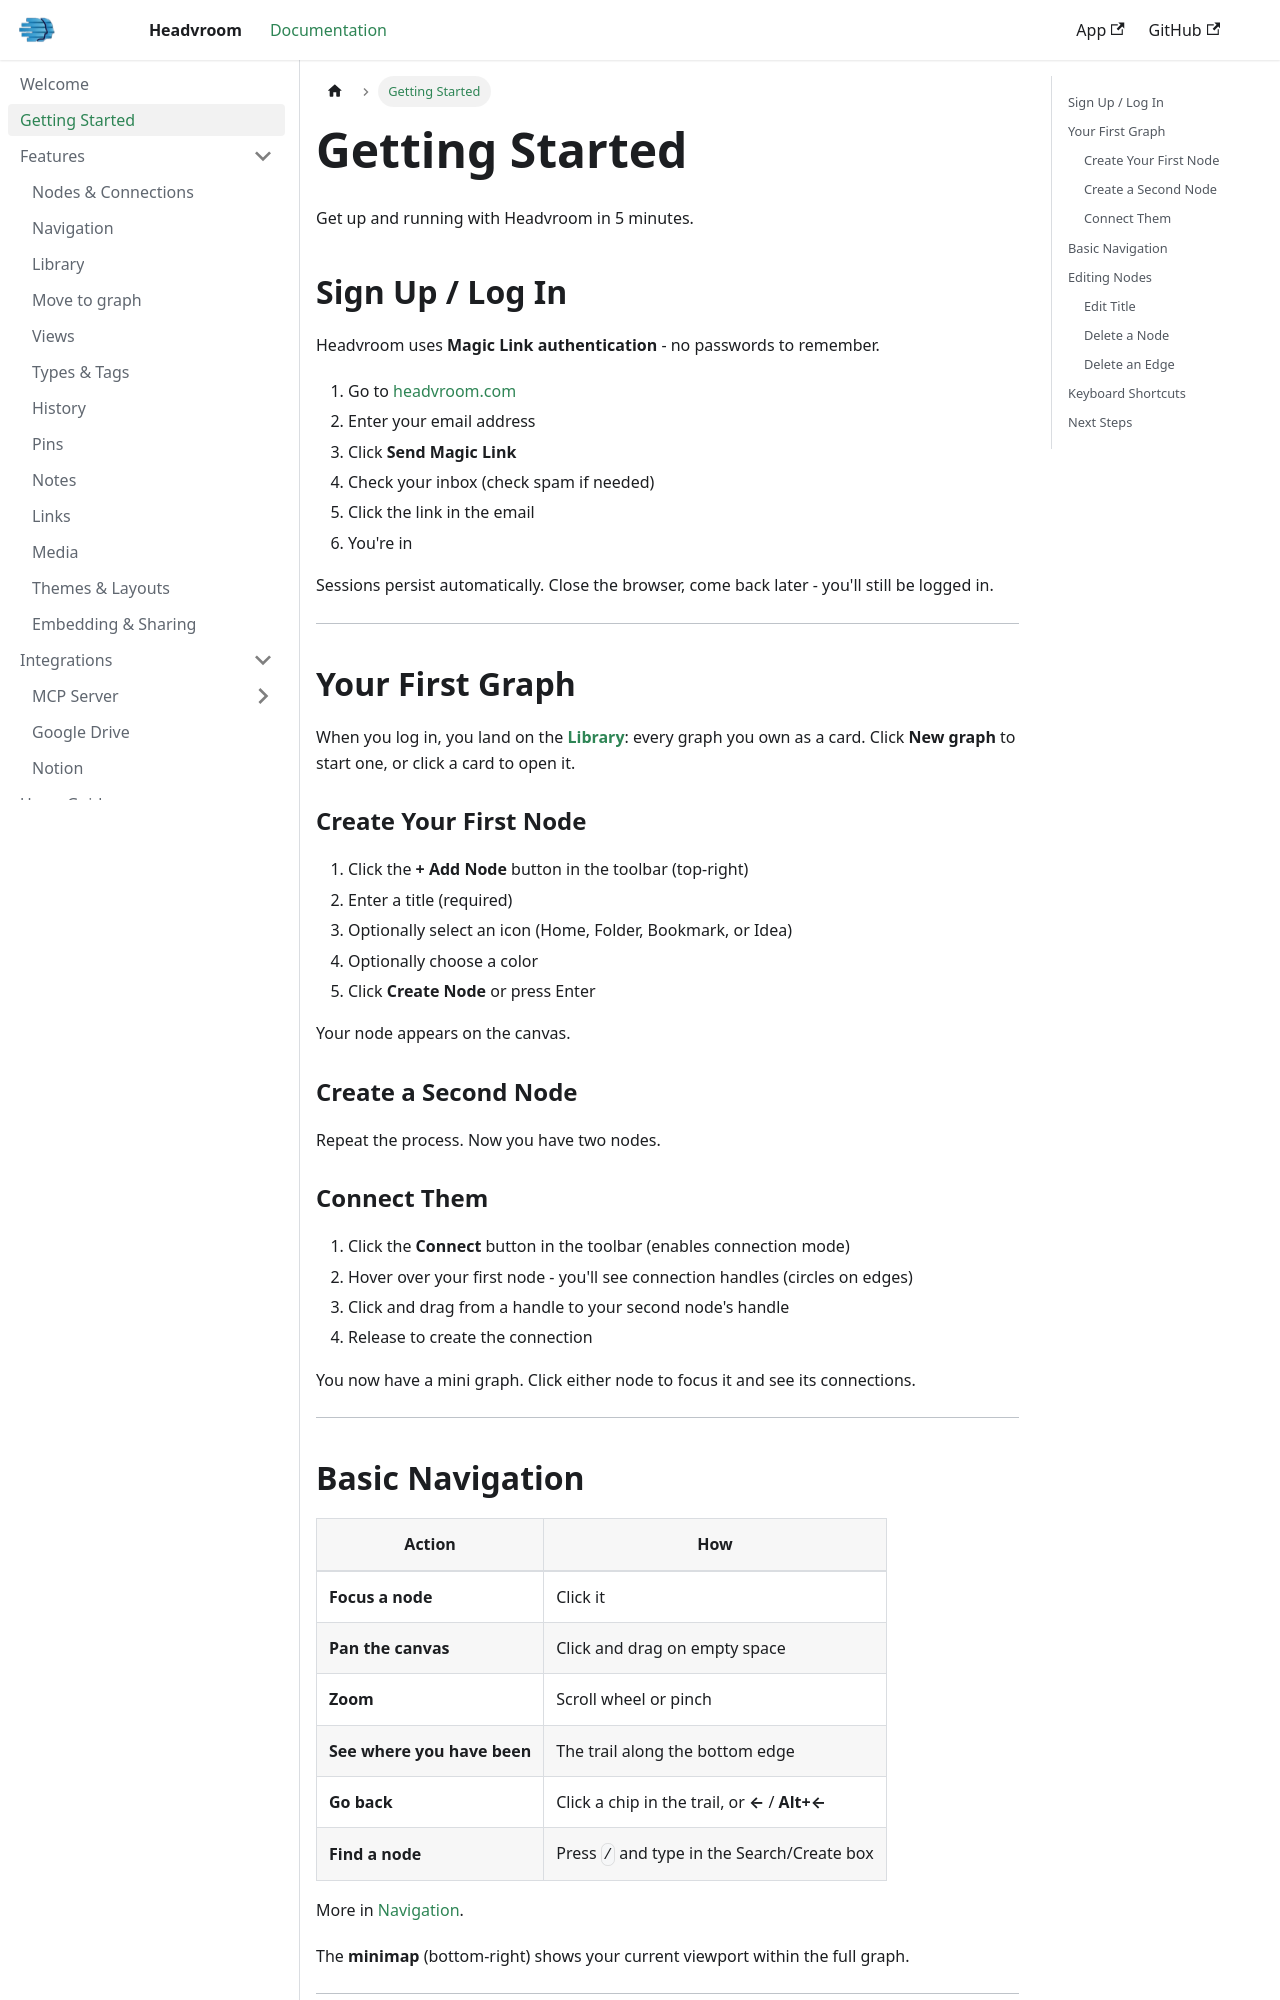

repository: chrisberno/docs.headvroom.com · page: getting-started.html · generator: docusaurus

---
sidebar_label: Getting Started
sidebar_position: 1
---

# Getting Started

Get up and running with Headvroom in 5 minutes.

## Sign Up / Log In

Headvroom uses **Magic Link authentication** - no passwords to remember.

1. Go to [headvroom.com](https://headvroom.com)
2. Enter your email address
3. Click **Send Magic Link**
4. Check your inbox (check spam if needed)
5. Click the link in the email
6. You're in

Sessions persist automatically. Close the browser, come back later - you'll still be logged in.

---

## Your First Graph

When you log in, you land on the **[Library](features/library)**: every graph you own as a card. Click **New graph** to start one, or click a card to open it.

### Create Your First Node

1. Click the **+ Add Node** button in the toolbar (top-right)
2. Enter a title (required)
3. Optionally select an icon (Home, Folder, Bookmark, or Idea)
4. Optionally choose a color
5. Click **Create Node** or press Enter

Your node appears on the canvas.

### Create a Second Node

Repeat the process. Now you have two nodes.

### Connect Them

1. Click the **Connect** button in the toolbar (enables connection mode)
2. Hover over your first node - you'll see connection handles (circles on edges)
3. Click and drag from a handle to your second node's handle
4. Release to create the connection

You now have a mini graph. Click either node to focus it and see its connections.

---
